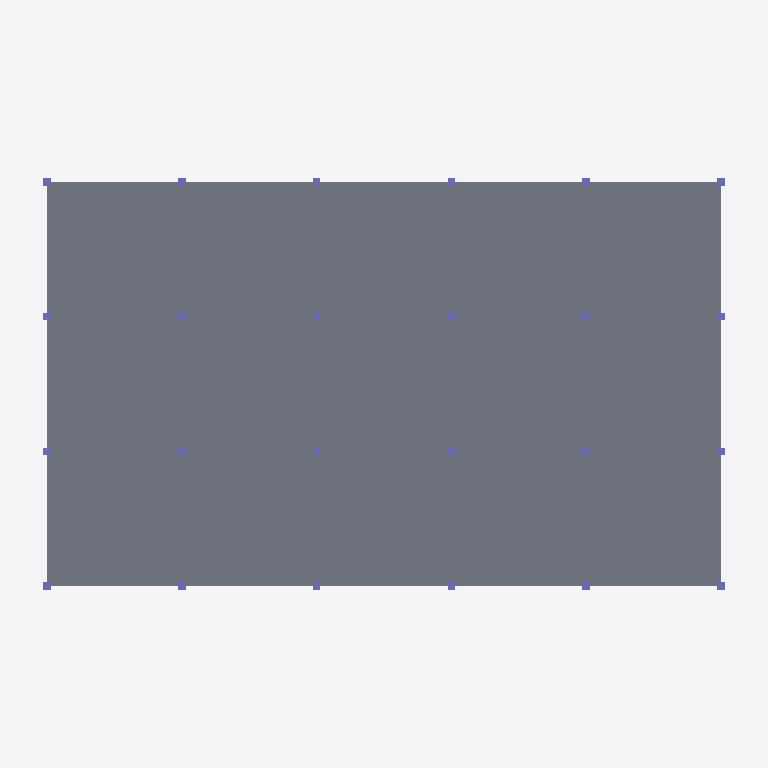
Plan cut of the same IFC building model at storey 'Foundation' (level 0.00 m, cut at 1.40 m), seen from above with north up, elements coloured by IFC class: 24 columns (violet), 1 slab (grey). Cut surfaces are drawn darker.
Extent 38.0 m × 23.6 m × 13.8 m (x, y, z). Storeys (5): Foundation at 0.00 m; Ground at 0.00 m; Level 01 at 4.20 m; Level 02 at 8.40 m; Roof at 12.60 m. Elements (214): 114 IfcBeam, 72 IfcColumn, 24 IfcFooting, 4 IfcSlab.

HEADER;
FILE_DESCRIPTION(('ViewDefinition[DesignTransferView]'),'2;1');
FILE_NAME('BCN-IVO-ZZ-XX-M3-S-0001.ifc','2026-08-09T00:00:00+00:00',('IFC Viewer Online'),('IFC Viewer Online'),'IfcOpenShell 0.8.6-alpha260809','Bonsai 0.8.6-alpha260809-f05dd4a (Blender 4.5.12','IFC Viewer Online');
FILE_SCHEMA(('IFC4'));
ENDSEC;
DATA;
#1=IFCPROJECT('1L7pfQnYbUG9_H3QGT8s0O',$,'Poblenou Pavilion - Structure','Structural model - foundations, frame and slabs','Reference model','Poblenou Pavilion - reference federated model, Barcelona 22@','REFERENCE',(#10,#22),#5);
#27=IFCSITE('1kmxdKPbDN6vaw7JDdkNLH',$,'Poblenou Plot','Georeferenced to ETRS89 / UTM 31N, aligned to the Cerda grid',$,#50,$,'Barcelona 22@ - Poblenou plot',.ELEMENT.,(41,24,15,636000),(2,11,26,400000),12.5,$,$);
#33=IFCBUILDING('2V6zrjlxTVwxGM4m5fTTn5',$,'Poblenou Pavilion',$,$,#56,$,'Three-storey pavilion, 36.0 x 21.6 m',.ELEMENT.,$,$,$);
#39=IFCBUILDINGSTOREY('1TXdpSJ_zU48_YWs6Bh9O$',$,'Foundation',$,$,#62,$,'Foundation level - pad footings',.ELEMENT.,-1.2);
#65=IFCBUILDINGSTOREY('0pa6XKenjIo9t9MeHXcvew',$,'Ground',$,$,#71,$,'Ground floor - entrance and public space',.ELEMENT.,0.0);
#72=IFCBUILDINGSTOREY('1k6T8KN_5TVe0zSqAcN_Ma',$,'Level 01',$,$,#78,$,'First floor - open plan office',.ELEMENT.,4.2);
#79=IFCBUILDINGSTOREY('0NUZGQn$1QGwKVHRkfnhNO',$,'Level 02',$,$,#85,$,'Second floor - open plan office',.ELEMENT.,8.4);
#86=IFCBUILDINGSTOREY('3cgZyEjXPV9BSk1kdYnpwG',$,'Roof',$,$,#92,$,'Roof level - plant and terrace',.ELEMENT.,12.6);
#786=IFCSLAB('3naZB_JzPHX9gDj51SPVZy',$,'Floor Slab - Ground','300 mm reinforced concrete slab at Ground',$,#795,#806,$,$);
#915=IFCCOLUMN('2rTAYmpIrHgxQRmQGJAJQJ',$,'Column A1 - Ground','400 x 400 concrete column at Ground',$,#923,#934,$,$);
#1032=IFCCOLUMN('1XJglkTzDUHu6M5jYPW8Gh',$,'Column B1 - Ground','400 x 400 concrete column at Ground',$,#1039,#1050,$,$);
#1003=IFCCOLUMN('1vcy__5WjMTuCb6i3$nQ2H',$,'Column A4 - Ground','400 x 400 concrete column at Ground',$,#1010,#1021,$,$);
#1119=IFCCOLUMN('1Dkq_QBrXQ1QR9w5o9oTjg',$,'Column B4 - Ground','400 x 400 concrete column at Ground',$,#1126,#1137,$,$);
#1380=IFCCOLUMN('0Mwe2ouCvV6ubEPwbtTtZZ',$,'Column E1 - Ground','400 x 400 concrete column at Ground',$,#1387,#1398,$,$);
#1496=IFCCOLUMN('03dGf12J5HHPkIi8IZZpmv',$,'Column F1 - Ground','400 x 400 concrete column at Ground',$,#1503,#1514,$,$);
#1467=IFCCOLUMN('3xdaxvEpDOU97nQ9WFM5do',$,'Column E4 - Ground','400 x 400 concrete column at Ground',$,#1474,#1485,$,$);
#1583=IFCCOLUMN('3RrAzQG6TS6RYDmCPxgqHa',$,'Column F4 - Ground','400 x 400 concrete column at Ground',$,#1590,#1601,$,$);
#945=IFCCOLUMN('3JVgcyQxzRpuGSvf$DTV3t',$,'Column A2 - Ground','400 x 400 concrete column at Ground',$,#952,#963,$,$);
#974=IFCCOLUMN('0IKMJSYdTNVvXAZqzX8lnK',$,'Column A3 - Ground','400 x 400 concrete column at Ground',$,#981,#992,$,$);
#1090=IFCCOLUMN('3rQznwusjOrB_wKp4Qsca1',$,'Column B3 - Ground','400 x 400 concrete column at Ground',$,#1097,#1108,$,$);
#1061=IFCCOLUMN('0qLyThHj1OXBCkfHPUqvxo',$,'Column B2 - Ground','400 x 400 concrete column at Ground',$,#1068,#1079,$,$);
#1148=IFCCOLUMN('30rfrRKXbPwPt1cLiUKMSV',$,'Column C1 - Ground','400 x 400 concrete column at Ground',$,#1155,#1166,$,$);
#1235=IFCCOLUMN('1CgYZYHkfIpR4gd7yJU5k3',$,'Column C4 - Ground','400 x 400 concrete column at Ground',$,#1242,#1253,$,$);
#1264=IFCCOLUMN('19STfD5J9PHOuiYSrPx2XY',$,'Column D1 - Ground','400 x 400 concrete column at Ground',$,#1271,#1282,$,$);
#1351=IFCCOLUMN('1$6Jpgp65G_xh1lj8Q2hrn',$,'Column D4 - Ground','400 x 400 concrete column at Ground',$,#1358,#1369,$,$);
#1409=IFCCOLUMN('3lwx4wTzDJkeqzGgzkkBaT',$,'Column E2 - Ground','400 x 400 concrete column at Ground',$,#1416,#1427,$,$);
#1438=IFCCOLUMN('1Ffca$Qe5QfR5bLQHnjVcu',$,'Column E3 - Ground','400 x 400 concrete column at Ground',$,#1445,#1456,$,$);
#1554=IFCCOLUMN('0PRnXNVLjHmeTs_sRK70cj',$,'Column F3 - Ground','400 x 400 concrete column at Ground',$,#1561,#1572,$,$);
#1525=IFCCOLUMN('2FzmaEmqPTTRhRG6IxKU$h',$,'Column F2 - Ground','400 x 400 concrete column at Ground',$,#1532,#1543,$,$);
#1177=IFCCOLUMN('3Zg5DNm6rK1RuMYsFlWW8x',$,'Column C2 - Ground','400 x 400 concrete column at Ground',$,#1184,#1195,$,$);
#1206=IFCCOLUMN('2btbpyKJnVIRBLLERL7dLO',$,'Column C3 - Ground','400 x 400 concrete column at Ground',$,#1213,#1224,$,$);
#1293=IFCCOLUMN('3Bij6glkvTQxq3idJC8yNf',$,'Column D2 - Ground','400 x 400 concrete column at Ground',$,#1300,#1311,$,$);
#1322=IFCCOLUMN('3Cw8OsyF1UmRdCHTv6Yi7L',$,'Column D3 - Ground','400 x 400 concrete column at Ground',$,#1329,#1340,$,$);
ENDSEC;
